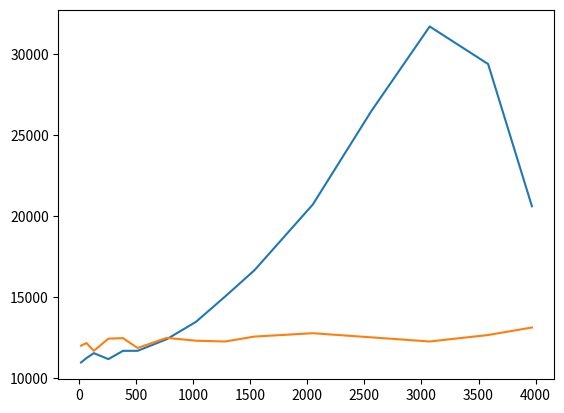

Here is the Python script that generated this plot:
import matplotlib.pyplot as plt
import numpy as np

problem_size1 = np.array([8, 32, 64, 128, 192, 256, 384, 512, 640, 768, 1024, 1280, 1536, 1792, 1984])
problem_size2 = problem_size1 * 2

cpu_basic = np.array([0.06389617919921875, 0.6361007690429688, 2.3508071899414062, 9.13095474243164, 19.037961959838867,
                      31.6159725189209, 65.34814834594727, 110.83698272705078, 172.868013381958, 243.7739372253418,
                      433.01892280578613, 680.4287433624268, 957.3462009429932, 1332.270860671997, 1649.3370532989502])
cpu_effic = np.array([0.17881393432617188, 1.9850730895996094, 7.283210754394531, 23.714065551757812, 47.94001579284668,
                      81.77804946899414, 178.1461238861084, 306.0750961303711, 501.6160011291504, 684.2639446258545,
                      1207.2718143463135, 1871.5667724609375, 2663.3288860321045, 3623.5570907592773, 4458.108901977539])

mem_basic = np.array([10976, 11248, 11552, 11184, 11696, 11696, 12416, 13488, 15056, 16672, 20736, 26496, 31728, 29408, 20624])
mem_effic = np.array([12016, 12176, 11696, 12448, 12480, 11872, 12496, 12320, 12272, 12576, 12784, 12528, 12272, 12672, 13136])

# plt.plot(problem_size2, cpu_basic)
# plt.plot(problem_size2, cpu_effic)
plt.plot(problem_size2, mem_basic)
plt.plot(problem_size2, mem_effic)
plt.show()